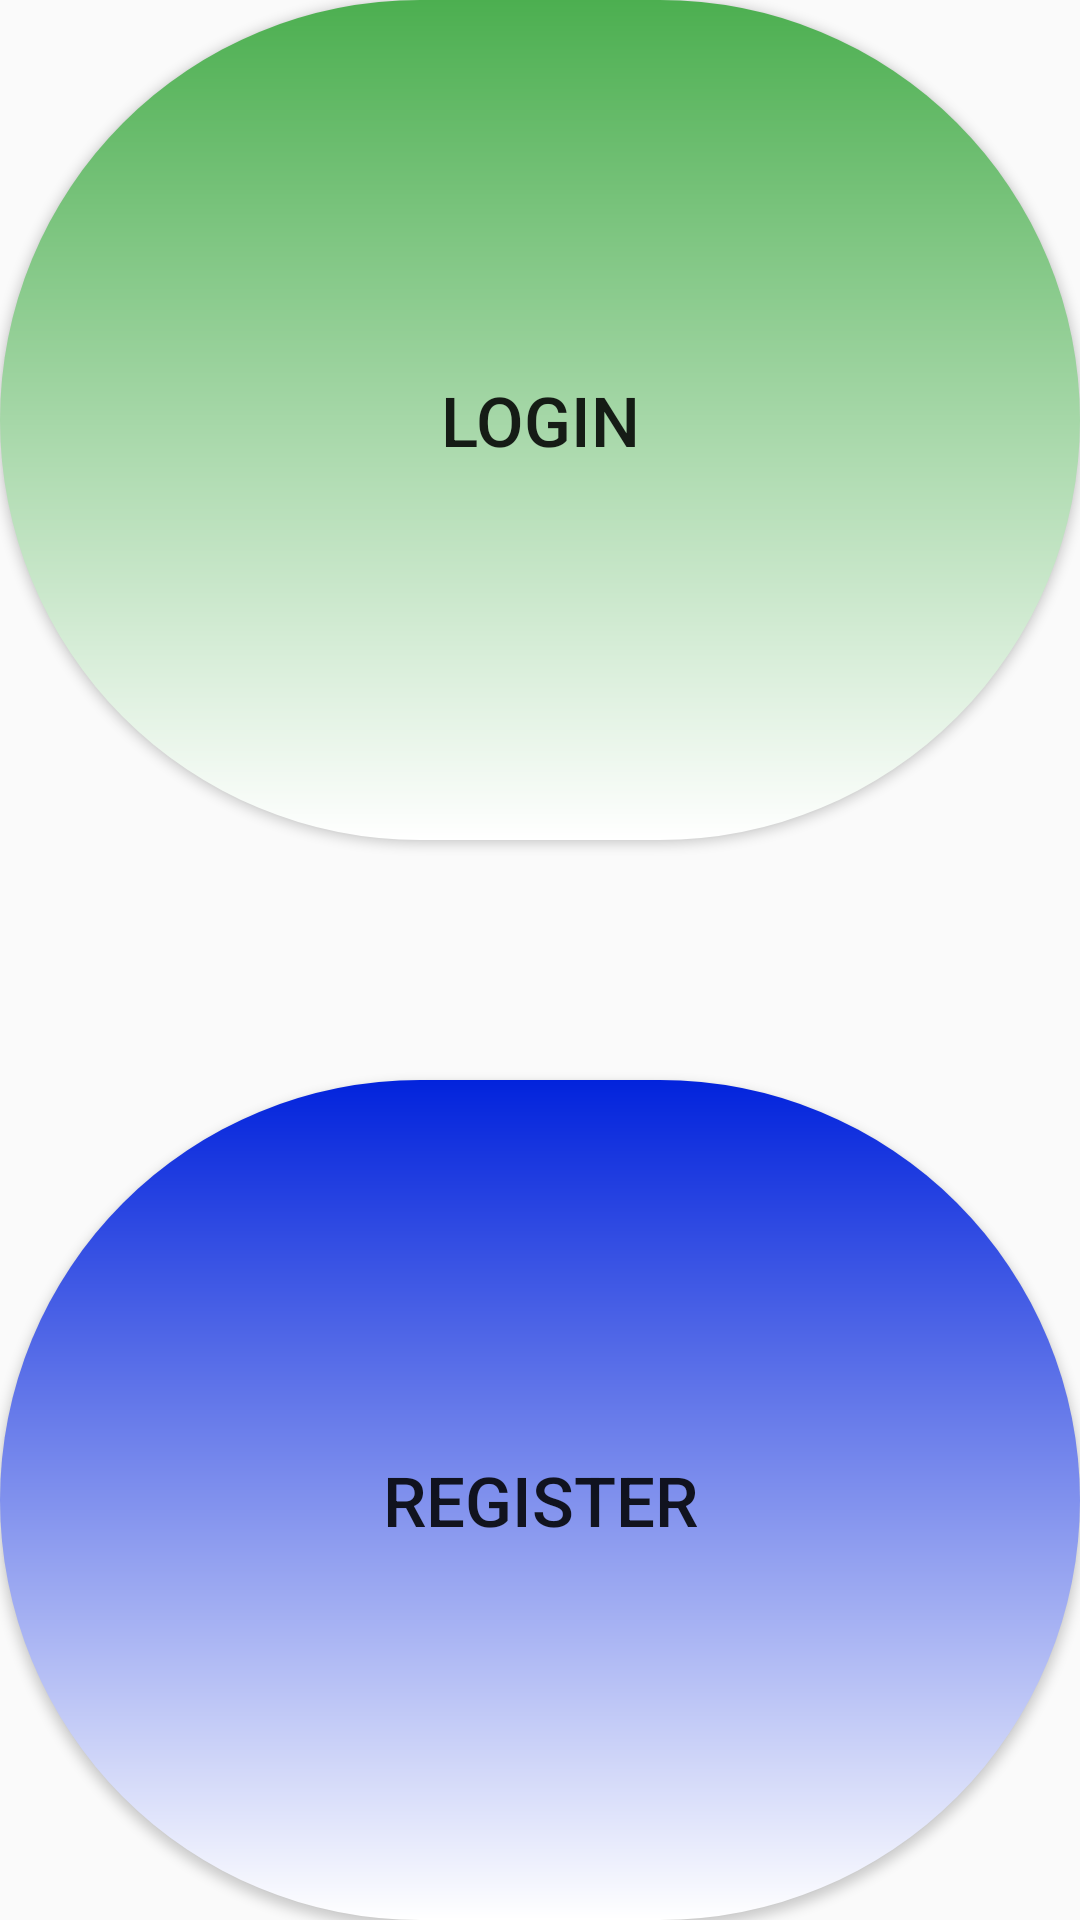

Write the Android layout XML for this screen, with the resource values it uses.
<!-- AndroidManifest.xml: application theme AppTheme -->
<!-- res/layout/activity_main.xml -->
<?xml version="1.0" encoding="utf-8"?>
<LinearLayout xmlns:android="http://schemas.android.com/apk/res/android"
    android:layout_width="match_parent"
    android:layout_height="match_parent"
    android:orientation="vertical">0
    



        <Button
            android:id="@+id/btnLogin"
            android:layout_width="match_parent"
            android:layout_height="0dp"
            android:layout_weight="1"
            android:textSize="@dimen/big_text"
            android:background="@drawable/background_login_button"
            android:text="Login" />

    <TextView
        android:layout_width="match_parent"
        android:layout_height="80dp" />


        <Button
            android:id="@+id/btnRegister"
            android:layout_width="match_parent"
            android:layout_weight="1"
            android:textSize="@dimen/big_text"
            android:layout_height="0dp"
            android:background="@drawable/background_register_button"
            android:text="register" />

</LinearLayout>
<!-- resources referenced by this layout -->
<resources>
  <dimen name="big_text">23sp</dimen>
  <!-- drawable background_login_button (drawable) -->
  <?xml version="1.0" encoding="utf-8"?>
  
  <shape xmlns:android="http://schemas.android.com/apk/res/android"
      android:shape="rectangle">
      <gradient android:startColor="@color/colorAccent"
          android:endColor="@android:color/white"
          android:angle="270" />
      <corners android:topRightRadius="@dimen/normal_corner" android:topLeftRadius="@dimen/normal_corner"
          android:bottomLeftRadius="@dimen/normal_corner" android:bottomRightRadius="@dimen/normal_corner"/>
  
  </shape>
  <!-- drawable background_register_button (drawable-v24) -->
  <?xml version="1.0" encoding="utf-8"?>
  
  <shape xmlns:android="http://schemas.android.com/apk/res/android"
      android:shape="rectangle">
      <gradient android:startColor="@color/button_background_register"
          android:endColor="@android:color/white"
          android:angle="270" />
      <corners android:topRightRadius="@dimen/normal_corner" android:topLeftRadius="@dimen/normal_corner"
          android:bottomLeftRadius="@dimen/normal_corner" android:bottomRightRadius="@dimen/normal_corner"/>
  
  </shape>
  <style name="AppTheme" parent="Theme.AppCompat.Light.DarkActionBar">
          
          <item name="colorPrimary">@color/colorPrimary</item>
          <item name="colorPrimaryDark">@color/colorPrimaryDark</item>
          <item name="colorAccent">@color/colorAccent</item>
      </style>
  <color name="colorAccent">#4CAF50</color>
  <dimen name="normal_corner">360dp</dimen>
  <color name="button_background_register">#0223dc</color>
  <color name="colorPrimary">#455A64</color>
  <color name="colorPrimaryDark">#37474F</color>
</resources>
